Labelled photos from "data", an image-classification folder in ydtrxh/ENSAM-Smart-Navigation. The possible labels are: student administration office, amphithéâtre, GMS practical work workshop, bibliothèque, forum center, centre de langue, centre de recherche, département matériaux et des procédés, AEEE department, civil engineering department, département mathématiques informatique, département forge et fonderie, département énergétique, salle de conférence, TP fabrication mécanique.

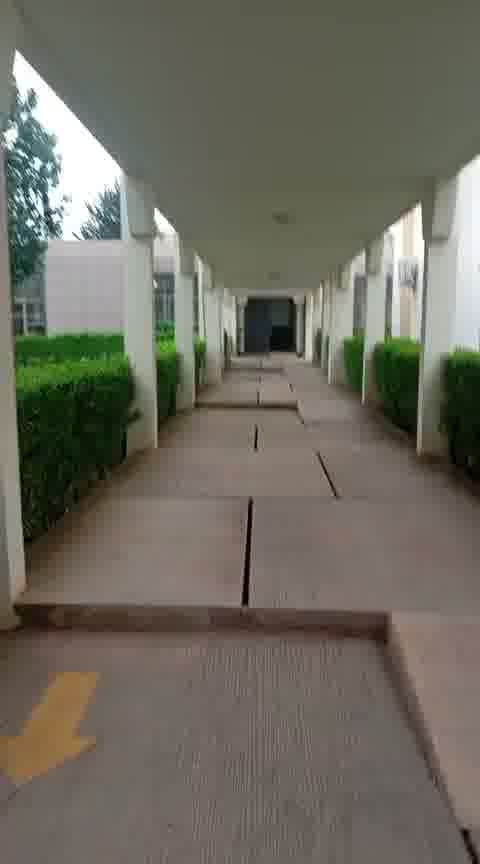
Label: salle de conférence

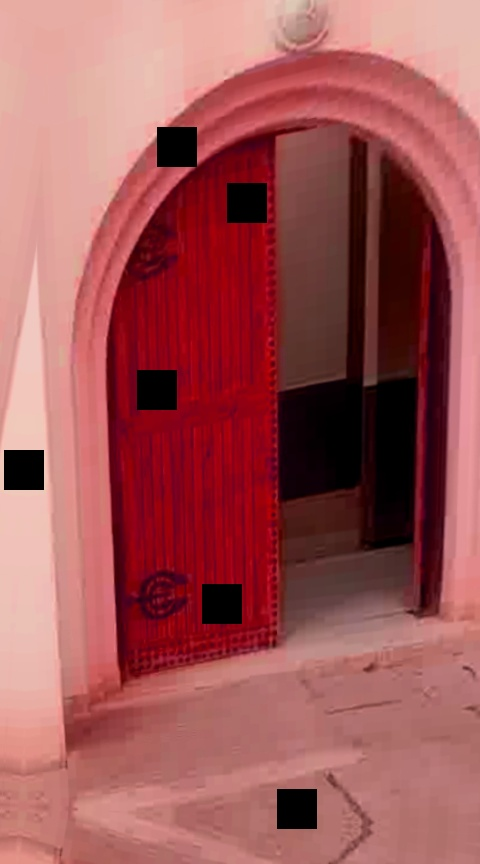
Label: GMS practical work workshop

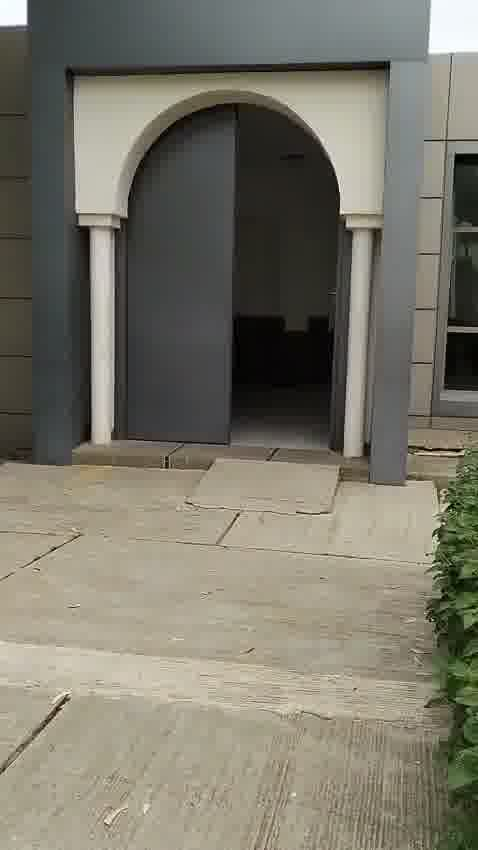
Label: amphithéâtre

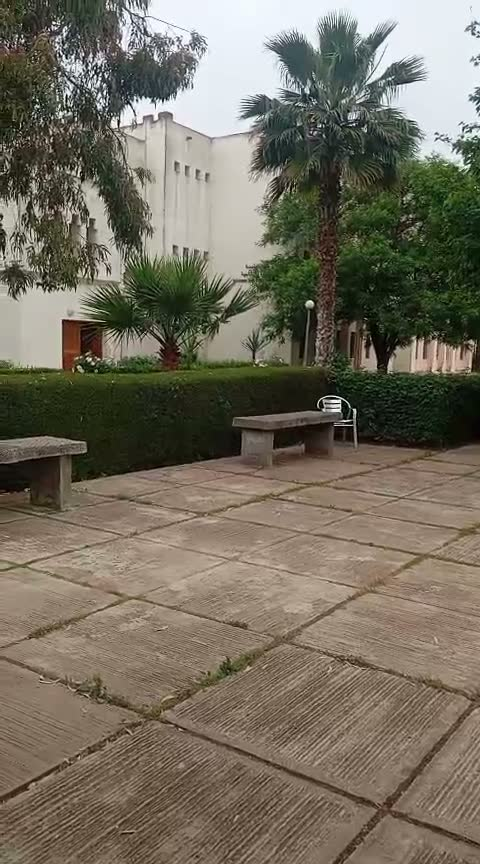
Label: département mathématiques informatique

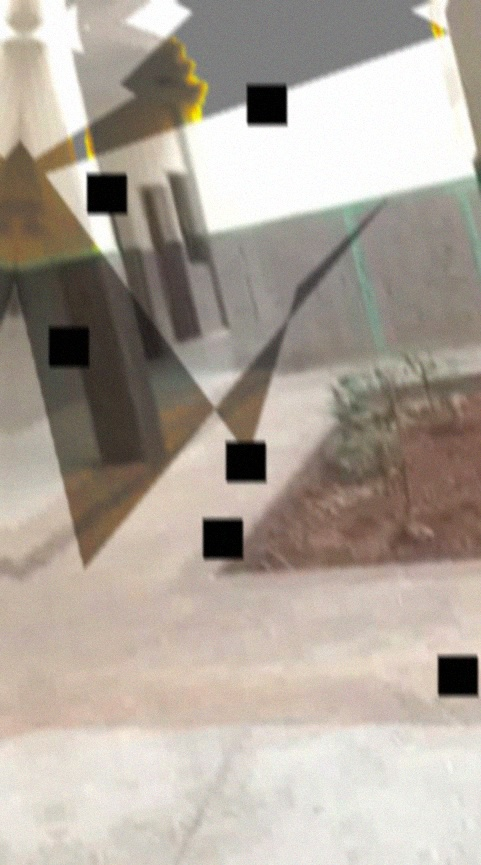
Label: centre de langue

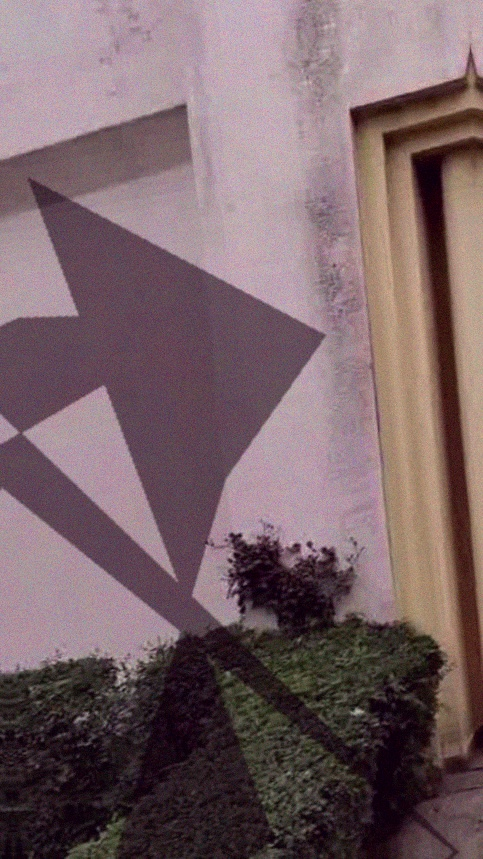
Label: centre de recherche
